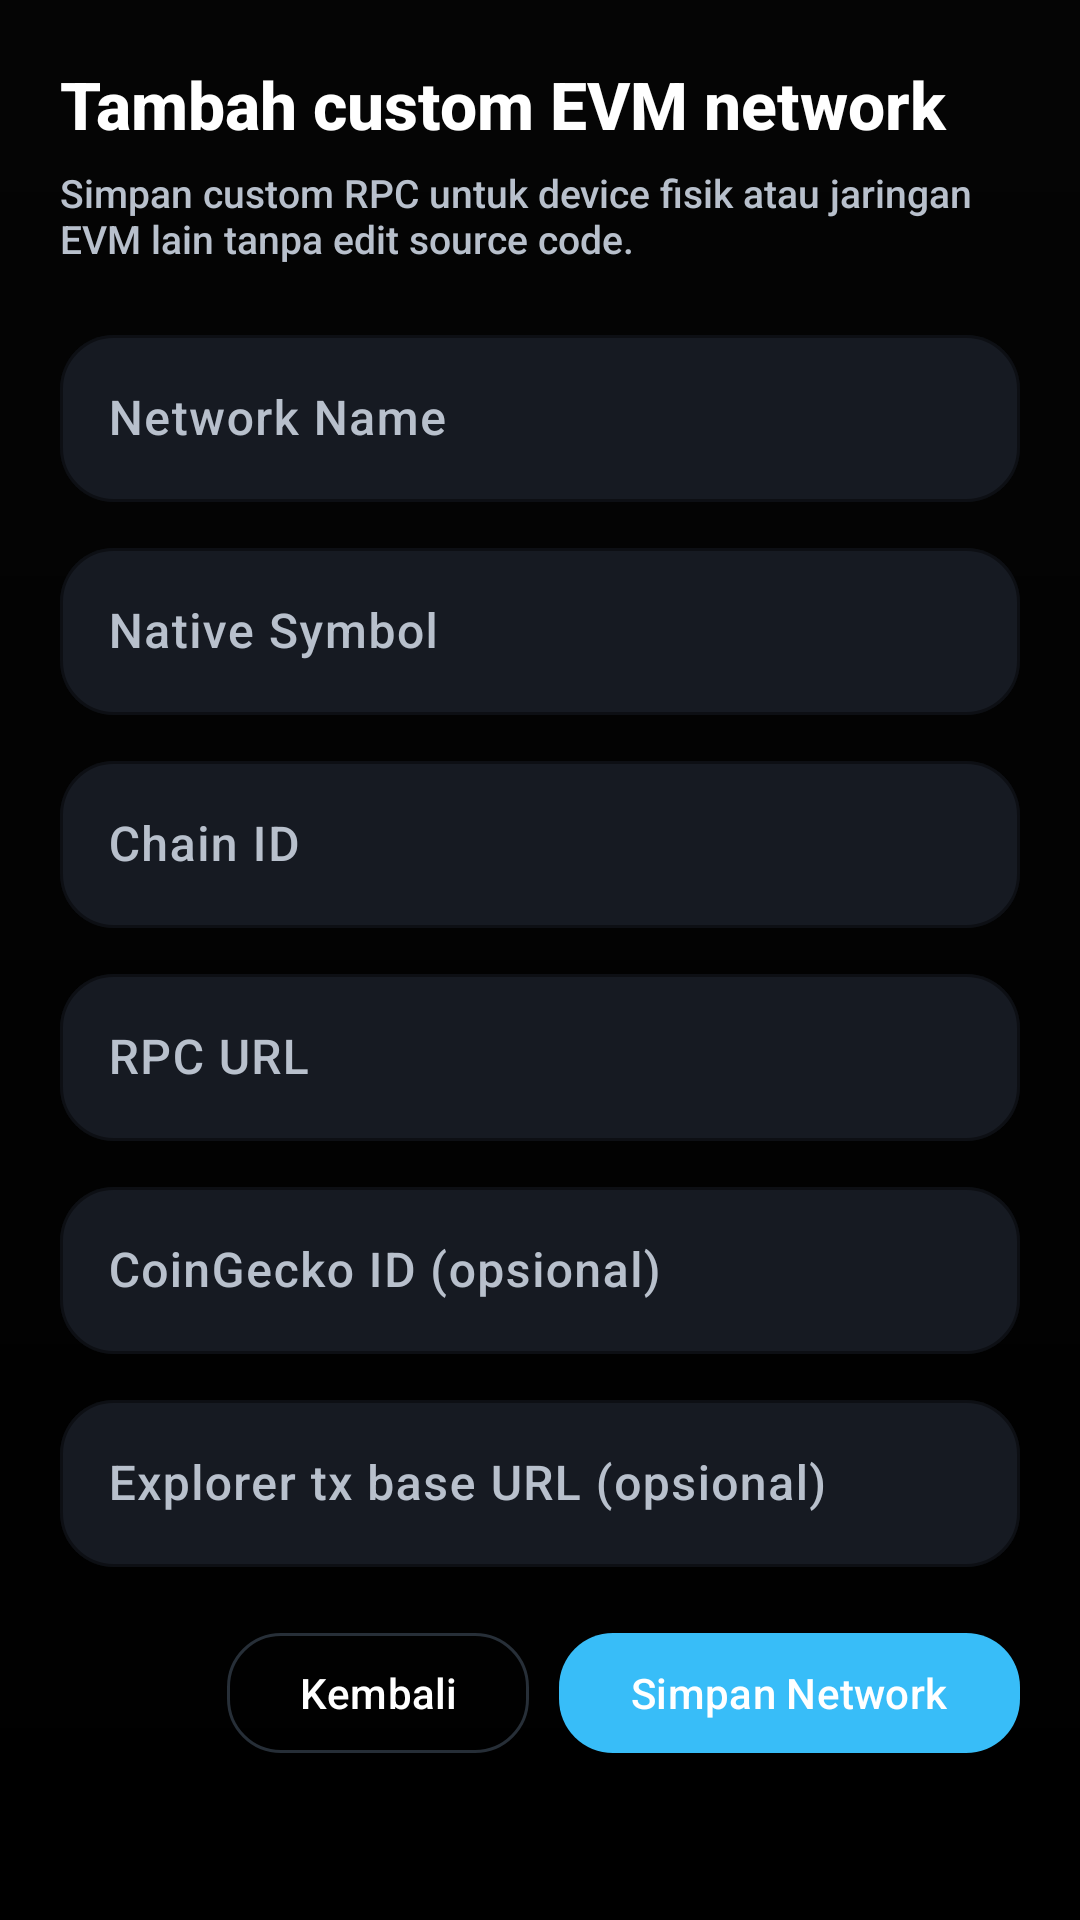

Reconstruct the res/layout file that produces this screen, plus the resources it refers to.
<!-- AndroidManifest.xml: application theme Theme.ProjekAkhir -->
<!-- res/layout/dialog_custom_network.xml -->
<?xml version="1.0" encoding="utf-8"?>
<ScrollView xmlns:android="http://schemas.android.com/apk/res/android"
    xmlns:app="http://schemas.android.com/apk/res-auto"
    android:layout_width="match_parent"
    android:layout_height="wrap_content"
    android:fillViewport="true">

    <LinearLayout
        android:layout_width="match_parent"
        android:layout_height="wrap_content"
        android:background="@drawable/bg_dialog_surface"
        android:orientation="vertical"
        android:padding="20dp">

        <TextView
            android:layout_width="match_parent"
            android:layout_height="wrap_content"
            android:text="@string/network_form_title"
            android:textColor="@color/mw_text_primary"
            android:textSize="22sp"
            android:textStyle="bold" />

        <TextView
            android:layout_width="match_parent"
            android:layout_height="wrap_content"
            android:layout_marginTop="6dp"
            android:text="@string/network_form_subtitle"
            android:textColor="@color/mw_text_secondary"
            android:textSize="13sp" />

        <com.google.android.material.textfield.TextInputLayout
            android:layout_width="match_parent"
            android:layout_height="wrap_content"
            android:layout_marginTop="18dp"
            android:hint="@string/network_form_name"
            app:boxBackgroundMode="outline">

            <com.google.android.material.textfield.TextInputEditText
                android:id="@+id/inputNetworkName"
                android:layout_width="match_parent"
                android:layout_height="wrap_content"
                android:maxLines="1"
                android:inputType="textCapWords" />
        </com.google.android.material.textfield.TextInputLayout>

        <com.google.android.material.textfield.TextInputLayout
            android:layout_width="match_parent"
            android:layout_height="wrap_content"
            android:layout_marginTop="10dp"
            android:hint="@string/network_form_symbol"
            app:boxBackgroundMode="outline">

            <com.google.android.material.textfield.TextInputEditText
                android:id="@+id/inputNetworkSymbol"
                android:layout_width="match_parent"
                android:layout_height="wrap_content"
                android:maxLines="1"
                android:inputType="textCapCharacters" />
        </com.google.android.material.textfield.TextInputLayout>

        <com.google.android.material.textfield.TextInputLayout
            android:layout_width="match_parent"
            android:layout_height="wrap_content"
            android:layout_marginTop="10dp"
            android:hint="@string/network_form_chain_id"
            app:boxBackgroundMode="outline">

            <com.google.android.material.textfield.TextInputEditText
                android:id="@+id/inputNetworkChainId"
                android:layout_width="match_parent"
                android:layout_height="wrap_content"
                android:maxLines="1"
                android:inputType="number" />
        </com.google.android.material.textfield.TextInputLayout>

        <com.google.android.material.textfield.TextInputLayout
            android:layout_width="match_parent"
            android:layout_height="wrap_content"
            android:layout_marginTop="10dp"
            android:hint="@string/network_form_rpc_url"
            app:boxBackgroundMode="outline">

            <com.google.android.material.textfield.TextInputEditText
                android:id="@+id/inputNetworkRpcUrl"
                android:layout_width="match_parent"
                android:layout_height="wrap_content"
                android:maxLines="1"
                android:inputType="textUri" />
        </com.google.android.material.textfield.TextInputLayout>

        <com.google.android.material.textfield.TextInputLayout
            android:layout_width="match_parent"
            android:layout_height="wrap_content"
            android:layout_marginTop="10dp"
            android:hint="@string/network_form_coingecko_id"
            app:boxBackgroundMode="outline">

            <com.google.android.material.textfield.TextInputEditText
                android:id="@+id/inputNetworkCoinGeckoId"
                android:layout_width="match_parent"
                android:layout_height="wrap_content"
                android:maxLines="1"
                android:inputType="textNoSuggestions" />
        </com.google.android.material.textfield.TextInputLayout>

        <com.google.android.material.textfield.TextInputLayout
            android:layout_width="match_parent"
            android:layout_height="wrap_content"
            android:layout_marginTop="10dp"
            android:hint="@string/network_form_explorer_url"
            app:boxBackgroundMode="outline">

            <com.google.android.material.textfield.TextInputEditText
                android:id="@+id/inputNetworkExplorerUrl"
                android:layout_width="match_parent"
                android:layout_height="wrap_content"
                android:maxLines="1"
                android:inputType="textUri" />
        </com.google.android.material.textfield.TextInputLayout>

        <LinearLayout
            android:layout_width="match_parent"
            android:layout_height="wrap_content"
            android:layout_marginTop="18dp"
            android:gravity="end"
            android:orientation="horizontal">

            <com.google.android.material.button.MaterialButton
                android:id="@+id/buttonCancelCustomNetwork"
                style="@style/Widget.MatsWallet.Button.Secondary"
                android:layout_width="wrap_content"
                android:layout_height="wrap_content"
                android:text="@string/back_action" />

            <com.google.android.material.button.MaterialButton
                android:id="@+id/buttonSaveCustomNetwork"
                style="@style/Widget.MatsWallet.Button.Primary"
                android:layout_width="wrap_content"
                android:layout_height="wrap_content"
                android:layout_marginStart="10dp"
                android:text="@string/network_form_save" />
        </LinearLayout>
    </LinearLayout>
</ScrollView>
<!-- resources referenced by this layout -->
<resources>
  <color name="mw_text_primary">#FFFFFF</color>
  <color name="mw_text_secondary">#B8C0CC</color>
  <string name="back_action">Kembali</string>
  <string name="network_form_chain_id">Chain ID</string>
  <string name="network_form_coingecko_id">CoinGecko ID (opsional)</string>
  <string name="network_form_explorer_url">Explorer tx base URL (opsional)</string>
  <string name="network_form_name">Network Name</string>
  <string name="network_form_rpc_url">RPC URL</string>
  <string name="network_form_save">Simpan Network</string>
  <string name="network_form_subtitle">Simpan custom RPC untuk device fisik atau jaringan EVM lain tanpa edit source code.</string>
  <string name="network_form_symbol">Native Symbol</string>
  <string name="network_form_title">Tambah custom EVM network</string>
  <style name="Widget.MatsWallet.Button.Primary" parent="Widget.Material3.Button">
          <item name="backgroundTint">@color/mw_highlight</item>
          <item name="android:textColor">@color/white</item>
          <item name="cornerRadius">18dp</item>
          <item name="iconTint">@color/white</item>
      </style>
  <style name="Widget.MatsWallet.Button.Secondary" parent="Widget.Material3.Button.OutlinedButton">
          <item name="strokeColor">@color/mw_divider</item>
          <item name="android:textColor">@color/mw_text_primary</item>
          <item name="cornerRadius">18dp</item>
          <item name="iconTint">@color/mw_text_primary</item>
      </style>
  <style name="Theme.ProjekAkhir" parent="Base.Theme.ProjekAkhir" />
  <color name="mw_highlight">#38BDF8</color>
  <color name="white">#FFFFFFFF</color>
  <color name="mw_divider">#55748AA6</color>
  <color name="mw_accent">#1D4ED8</color>
  <color name="mw_secondary">#0B0B0D</color>
  <color name="mw_surface">#161A22</color>
  <color name="mw_surface_elevated">#202735</color>
  <color name="mw_background">#000000</color>
  <color name="mw_error">#FF5C74</color>
  <!-- drawable bg_app_gradient (drawable) -->
  <?xml version="1.0" encoding="utf-8"?>
  <shape xmlns:android="http://schemas.android.com/apk/res/android" android:shape="rectangle">
      <gradient
          android:angle="270"
          android:endColor="@color/mw_background"
          android:startColor="@color/mw_primary" />
  </shape>
  <style name="Widget.MatsWallet.BottomNavigation" parent="Widget.Material3.BottomNavigationView">
          <item name="android:background">@color/mw_bottom_nav</item>
      </style>
  <style name="Widget.MatsWallet.TextInputLayout" parent="Widget.Material3.TextInputLayout.OutlinedBox">
          <item name="boxBackgroundColor">@color/mw_surface</item>
          <item name="boxStrokeColor">@color/mw_highlight</item>
          <item name="boxStrokeWidthFocused">2dp</item>
          <item name="shapeAppearanceOverlay">@style/ShapeAppearanceOverlay.MatsWallet.Medium</item>
          <item name="hintTextColor">@color/mw_text_secondary</item>
      </style>
  <color name="mw_primary">#050505</color>
  <color name="mw_bottom_nav">#050505</color>
  <style name="ShapeAppearanceOverlay.MatsWallet.Medium" parent="ShapeAppearanceOverlay.MatsWallet">
          <item name="cornerFamily">rounded</item>
          <item name="cornerSize">18dp</item>
      </style>
  <style name="ShapeAppearanceOverlay.MatsWallet" parent="ShapeAppearanceOverlay" />
  <style name="ShapeAppearanceOverlay" />
</resources>
